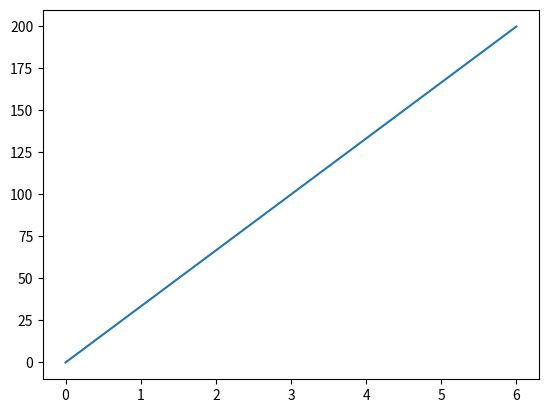

Generate this figure with matplotlib:
import matplotlib.pyplot as plt 
import numpy as np

xpoints =np.array([0, 6])
ypoints =np.array([0, 200])

plt.plot(xpoints, ypoints)
plt.show()

